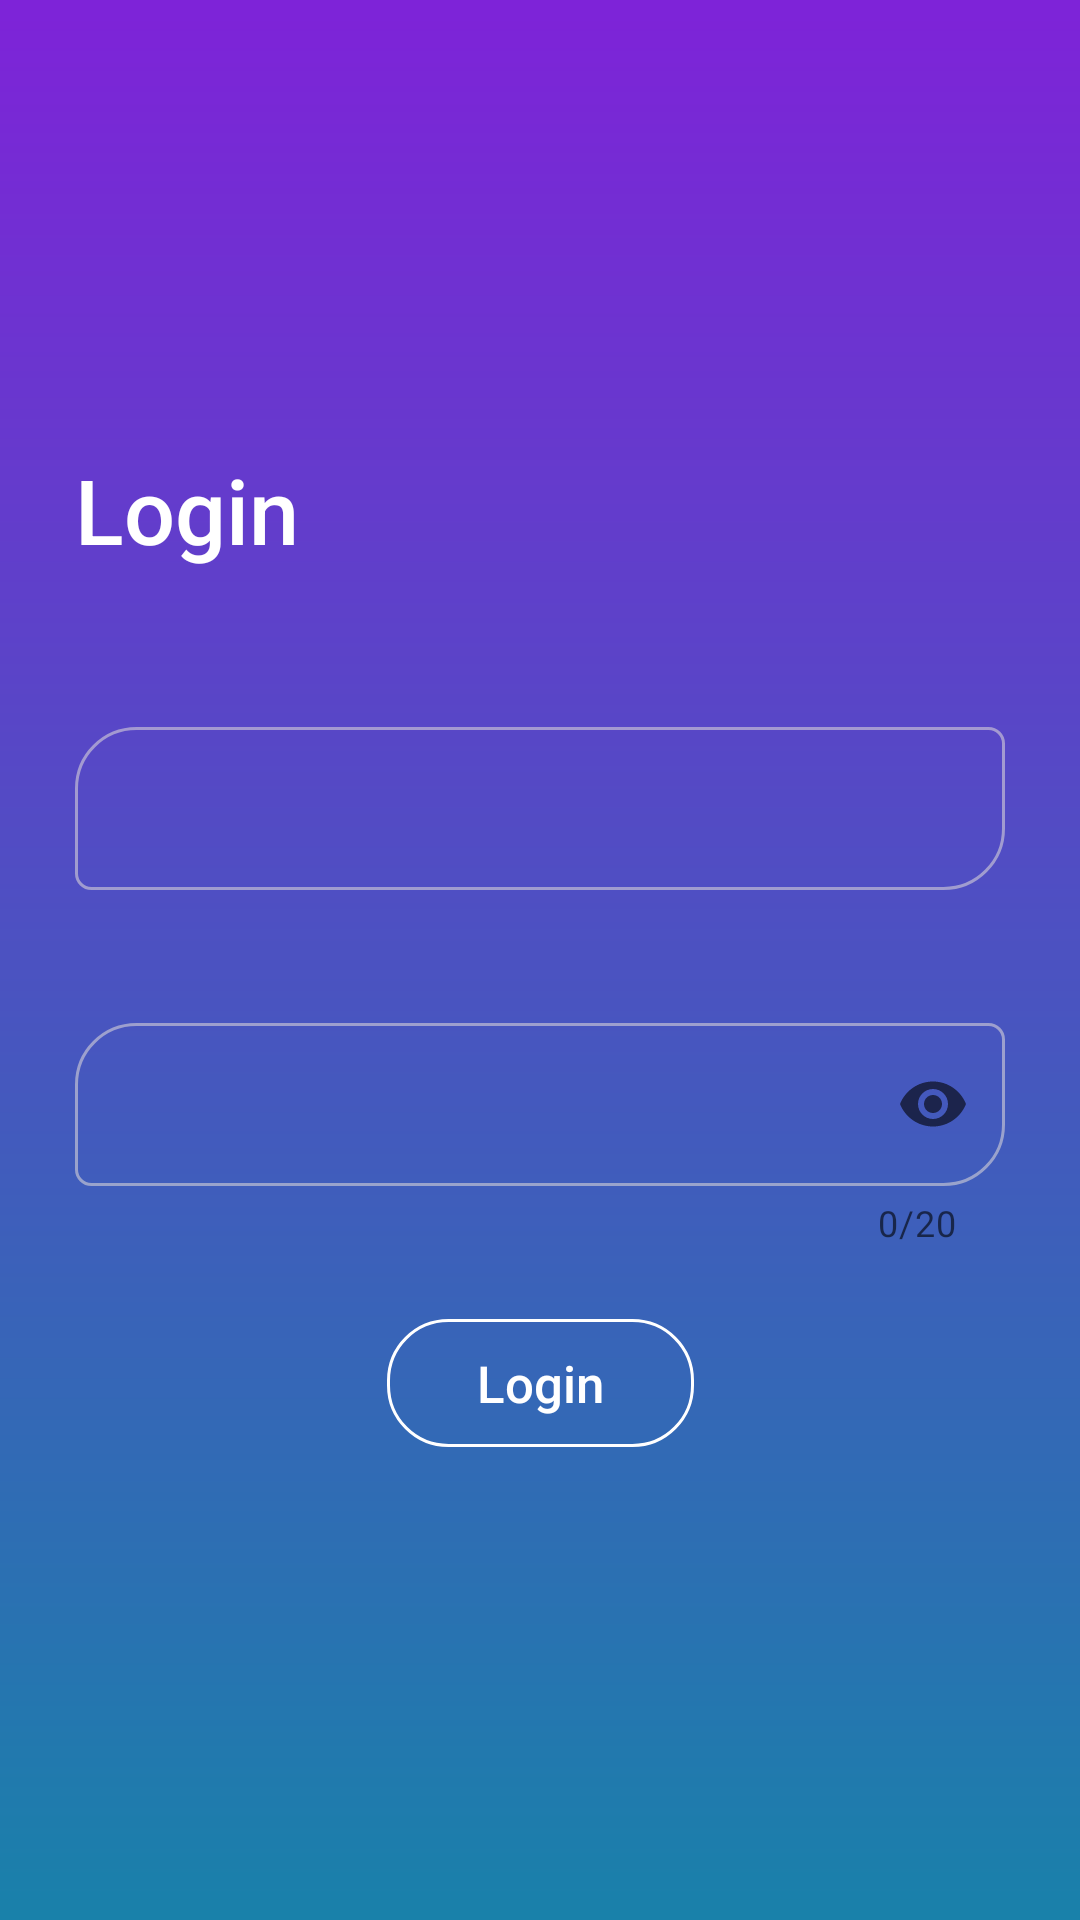

The Android layout XML behind this screen, and the referenced resources:
<!-- AndroidManifest.xml: application theme PurpleTheme -->
<!-- res/layout/activity_login.xml -->
<?xml version="1.0" encoding="utf-8"?>
<androidx.constraintlayout.widget.ConstraintLayout xmlns:android="http://schemas.android.com/apk/res/android"
    xmlns:app="http://schemas.android.com/apk/res-auto"
    xmlns:tools="http://schemas.android.com/tools"
    android:layout_width="match_parent"
    android:layout_height="match_parent"
    android:animateLayoutChanges="true"
    android:background="@drawable/gradient_backgound"
    android:visibility="visible"
    tools:context=".MainActivity">


    <androidx.constraintlayout.widget.ConstraintLayout
        android:layout_width="0dp"
        android:layout_height="wrap_content"
        android:layout_margin="25dp"
        app:layout_constraintBottom_toBottomOf="parent"
        app:layout_constraintEnd_toEndOf="parent"
        app:layout_constraintHorizontal_bias="0.0"
        app:layout_constraintStart_toStartOf="parent"
        app:layout_constraintTop_toTopOf="parent">


        <TextView
            android:id="@+id/tvLogin"
            style="@style/LoginTitle"
            android:layout_width="wrap_content"
            android:layout_height="wrap_content"
            android:layout_marginTop="8dp"
            android:text="Login"
            app:layout_constraintStart_toStartOf="parent"
            app:layout_constraintTop_toTopOf="parent" />

        <TextView
            android:id="@+id/tvUserName"
            android:layout_width="wrap_content"
            android:layout_height="wrap_content"
            android:layout_marginTop="24dp"
            android:text="@string/ilUserName"
            android:visibility="invisible"
            app:layout_constraintStart_toStartOf="parent"
            app:layout_constraintTop_toBottomOf="@+id/tvLogin" />

        <com.google.android.material.textfield.TextInputLayout
            android:id="@+id/ilUserName"
            android:layout_width="match_parent"
            android:layout_height="wrap_content"
            android:layout_marginTop="8dp"
            app:endIconMode="clear_text"
            app:errorIconDrawable="@null"
            app:hintEnabled="false"
            app:layout_constraintEnd_toEndOf="parent"
            app:layout_constraintStart_toStartOf="parent"
            app:layout_constraintTop_toBottomOf="@+id/tvUserName">

            <com.google.android.material.textfield.TextInputEditText
                android:id="@+id/etUserName"
                style="@style/InputEdiText"
                android:layout_width="match_parent"
                android:layout_height="wrap_content"
                android:inputType="text" />
        </com.google.android.material.textfield.TextInputLayout>

        <TextView
            android:id="@+id/tvPassword"
            android:layout_width="wrap_content"
            android:layout_height="wrap_content"
            android:layout_marginTop="16dp"
            android:text="Password"
            android:visibility="invisible"
            app:layout_constraintStart_toStartOf="parent"
            app:layout_constraintTop_toBottomOf="@+id/ilUserName" />

        <com.google.android.material.textfield.TextInputLayout
            android:id="@+id/ilPassword"
            android:layout_width="match_parent"
            android:layout_height="wrap_content"
            android:layout_marginTop="8dp"
            app:counterEnabled="true"
            app:counterMaxLength="20"
            app:endIconMode="password_toggle"
            app:errorIconDrawable="@null"
            app:hintEnabled="false"
            app:layout_constraintEnd_toEndOf="parent"
            app:layout_constraintStart_toStartOf="parent"
            app:layout_constraintTop_toBottomOf="@+id/tvPassword">

            <com.google.android.material.textfield.TextInputEditText
                android:id="@+id/etPassword"
                style="@style/InputEdiText"
                android:layout_width="match_parent"
                android:layout_height="wrap_content"
                android:inputType="textPassword" />
        </com.google.android.material.textfield.TextInputLayout>

        <androidx.appcompat.widget.AppCompatButton
            android:id="@+id/btLogin"
            android:layout_width="wrap_content"
            android:layout_height="wrap_content"
            android:layout_centerHorizontal="true"
            android:layout_marginTop="24dp"
            android:layout_marginBottom="16dp"
            android:foreground="@drawable/ripple"
            android:paddingTop="10dp"
            android:paddingBottom="10dp"
            android:paddingLeft="30dp"
            android:paddingRight="30dp"
            android:text="Login"
            app:layout_constraintBottom_toBottomOf="parent"
            app:layout_constraintEnd_toEndOf="parent"
            app:layout_constraintStart_toStartOf="parent"
            app:layout_constraintTop_toBottomOf="@+id/ilPassword"
            tools:targetApi="m" />

    </androidx.constraintlayout.widget.ConstraintLayout>

</androidx.constraintlayout.widget.ConstraintLayout>
<!-- resources referenced by this layout -->
<resources>
  <!-- drawable gradient_backgound (drawable) -->
  <shape xmlns:android="http://schemas.android.com/apk/res/android"
  android:shape="rectangle">
  <gradient
      android:angle="270"
      android:startColor="@color/gradientEnd"
      android:endColor="@color/gradientStart"
      android:type="linear"/>
  </shape>
  <string name="ilUserName">Username</string>
  <style name="InputEdiText">
          <item name="android:textColorHint">@color/grey</item>
          <item name="android:textColor">@color/white</item>
          <item name="android:background">@drawable/et_background</item>
      </style>
  <style name="LoginTitle">
          <item name="android:textSize">30sp</item>
          <item name="android:fontFamily">sans-serif-medium</item>
          <item name="android:textColor">@color/white</item>
      </style>
  <style name="PurpleTheme" parent="Theme.MaterialComponents.Light.NoActionBar">
          <item name="colorPrimary">@color/colorPrimary</item>
          <item name="colorPrimaryDark">@color/colorPrimaryDark</item>
          <item name="colorAccent">@color/colorAccent</item>
          <item name="android:buttonStyle">@style/PurpleTheme.Button</item>
          <item name="textInputStyle">@style/PurpleTheme.TextInputLayout</item>
          <item name="android:fontFamily">sans-serif</item>
          <item name="android:textSize">15sp</item>
          <item name="windowActionModeOverlay">true</item>
          <item name="actionModeStyle">@style/PurpleTheme.Actionmode</item>
      </style>
  <color name="gradientEnd">#7E23D8</color>
  <color name="gradientStart">#1981AA</color>
  <color name="grey">#8FDFDADA</color>
  <color name="white">#FFFFFF</color>
  <!-- drawable et_background (drawable) -->
  <shape xmlns:android="http://schemas.android.com/apk/res/android"
      android:shape="rectangle">
  
      <corners
          android:bottomLeftRadius="5dp"
          android:bottomRightRadius="20dp"
          android:topLeftRadius="20dp"
          android:topRightRadius="5dp" />
  
      <stroke
          android:width="1dp"
          android:color="@color/grey" />
  
  
  </shape>
  <color name="colorPrimary">#7620E4</color>
  <color name="colorPrimaryDark">#5B26A5</color>
  <color name="colorAccent">#1BACD8</color>
  <style name="PurpleTheme.Button">
          <item name="android:background">@drawable/button_background</item>
          <item name="android:fontFamily">sans-serif-medium</item>
          <item name="android:textSize">17sp</item>
          <item name="android:textColor">@color/white</item>
      </style>
  <style name="PurpleTheme.TextInputLayout" parent="Widget.MaterialComponents.TextInputLayout.OutlinedBox">
          <item name="android:textColor">@color/white</item>
          <item name="android:textColorHint">@color/grey</item>
          <item name="errorTextColor">@color/orange</item>
          <item name="boxStrokeColor">@color/gradientEnd</item>
          <item name="boxCornerRadiusBottomEnd">20dp</item>
          <item name="boxCornerRadiusBottomStart">5dp</item>
          <item name="boxCornerRadiusTopEnd">5dp</item>
          <item name="boxCornerRadiusTopStart">20dp</item>
      </style>
  <style name="PurpleTheme.Actionmode" parent="@style/Widget.AppCompat.ActionMode">
          <item name="background">@color/darkPurple</item>
      </style>
  <!-- drawable button_background (drawable) -->
  <shape xmlns:android="http://schemas.android.com/apk/res/android"
      android:shape="rectangle">
  
      <corners
          android:bottomLeftRadius="20dp"
          android:bottomRightRadius="20dp"
          android:topLeftRadius="20dp"
          android:topRightRadius="20dp" />
  
      <stroke
          android:width="1dp"
          android:color="@color/white" />
  </shape>
  <color name="orange">#FF9800</color>
  <color name="darkPurple">#62498A</color>
</resources>
